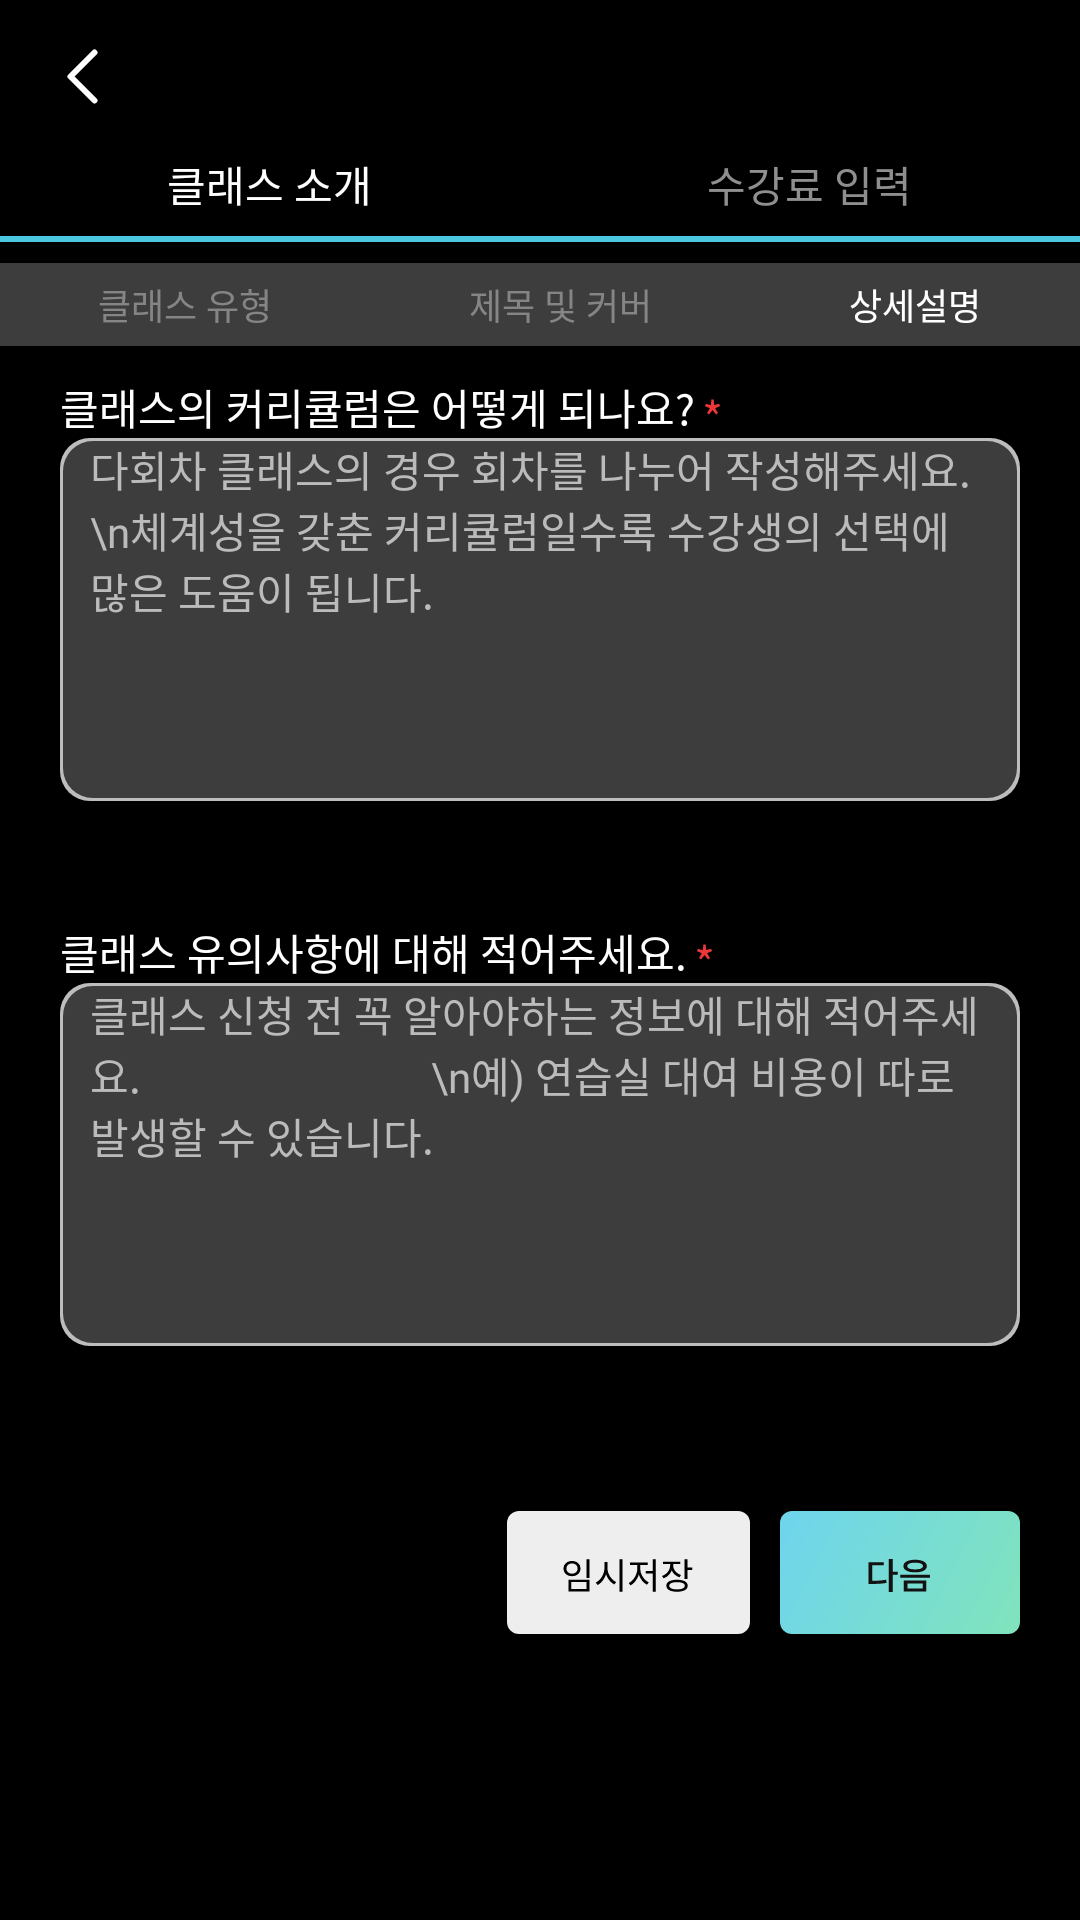

Write the Android layout XML for this screen, with the resource values it uses.
<!-- AndroidManifest.xml: application theme Theme.Moovit_Dancer -->
<!-- res/layout/activity_open4.xml -->
<?xml version="1.0" encoding="utf-8"?>
<LinearLayout xmlns:android="http://schemas.android.com/apk/res/android"
    xmlns:app="http://schemas.android.com/apk/res-auto"
    xmlns:tools="http://schemas.android.com/tools"
    android:layout_width="match_parent"
    android:layout_height="match_parent"
    android:background="@color/black"
    android:orientation="vertical"
    tools:context=".open.Open_1">

    <ScrollView
        android:layout_width="match_parent"
        android:layout_height="match_parent">

        <LinearLayout
            android:layout_width="match_parent"
            android:layout_height="wrap_content"
            android:orientation="vertical">

            <LinearLayout
                android:layout_width="match_parent"
                android:layout_height="match_parent"
                android:layout_weight="1"
                android:orientation="horizontal">

                <ImageButton
                    android:id="@+id/backkey"
                    android:layout_width="wrap_content"
                    android:layout_height="wrap_content"
                    android:backgroundTint="@color/black"
                    app:srcCompat="@drawable/back_key"
                    tools:ignore="SpeakableTextPresentCheck" />

                <View
                    android:layout_width="0dp"
                    android:layout_height="0dp"
                    android:layout_weight="1" />


            </LinearLayout>

            <TableLayout
                android:layout_width="match_parent"
                android:layout_height="wrap_content"
                android:layout_weight="1"
                android:stretchColumns="*">

                <TableRow>

                    <TextView
                        android:layout_width="match_parent"
                        android:layout_height="wrap_content"
                        android:layout_gravity="center"
                        android:fontFamily="@font/notosanskr_bold"
                        android:text="클래스 소개"
                        android:textSize="14dp" />

                    <TextView
                        android:layout_width="match_parent"
                        android:layout_height="wrap_content"
                        android:layout_gravity="center"
                        android:fontFamily="@font/notosanskr_bold"
                        android:text="수강료 입력"
                        android:textColor="#8F8F8F"
                        android:textSize="14dp" />
                </TableRow>
            </TableLayout>

            <ProgressBar
                style="@style/Widget.AppCompat.ProgressBar.Horizontal"
                android:layout_width="match_parent"
                android:layout_height="match_parent"
                android:progress="100"
                android:scaleY="0.5" />

            <TableLayout
                android:layout_width="match_parent"
                android:layout_height="wrap_content"
                android:layout_weight="1"
                android:background="#3D3D3D"
                android:stretchColumns="*">

                <TableRow
                    android:background="#3D3D3D"
                    android:paddingVertical="5dp">

                    <TextView
                        android:layout_width="match_parent"
                        android:layout_height="wrap_content"
                        android:layout_gravity="center"
                        android:background="#3D3D3D"
                        android:fontFamily="@font/notosanskr_medium"
                        android:text="클래스 유형"
                        android:textColor="#858585"
                        android:textSize="12dp" />

                    <TextView
                        android:layout_width="match_parent"
                        android:layout_height="wrap_content"
                        android:layout_gravity="center"
                        android:background="#3D3D3D"
                        android:fontFamily="@font/notosanskr_medium"
                        android:text="제목 및 커버"
                        android:textColor="#858585"
                        android:textSize="12dp" />

                    <TextView
                        android:layout_width="match_parent"
                        android:layout_height="wrap_content"
                        android:layout_gravity="center"
                        android:background="#3D3D3D"
                        android:fontFamily="@font/notosanskr_medium"
                        android:text="상세설명"
                        android:textSize="12dp" />
                </TableRow>
            </TableLayout>


            <LinearLayout
                android:layout_width="match_parent"
                android:layout_height="match_parent"
                android:layout_marginTop="10dp"
                android:orientation="vertical">

                <LinearLayout
                    android:layout_width="match_parent"
                    android:layout_height="wrap_content"
                    android:layout_marginHorizontal="20dp">

                    <LinearLayout
                        android:layout_width="match_parent"
                        android:layout_height="match_parent"
                        android:layout_weight="1"
                        android:orientation="vertical">

                        <TextView
                            android:layout_width="wrap_content"
                            android:layout_height="wrap_content"
                            android:drawableRight="@drawable/redstar"
                            android:fontFamily="@font/notosanskr_regular"
                            android:text="클래스의 커리큘럼은 어떻게 되나요? " />

                        <FrameLayout
                            android:layout_width="match_parent"
                            android:layout_height="wrap_content">

                            <EditText
                                android:id="@+id/edtxt_curri"
                                android:layout_width="match_parent"
                                android:layout_height="121dp"
                                android:background="@drawable/et_board"
                                android:fontFamily="@font/notosanskr_regular"
                                android:gravity="top"
                                android:hint="다회차 클래스의 경우 회차를 나누어 작성해주세요.
                            \n체계성을 갖춘 커리큘럼일수록 수강생의 선택에 많은 도움이 됩니다. "
                                android:maxLength="200"
                                android:paddingHorizontal="10dp"
                                android:textColor="#BBBBBB"
                                android:textColorHint="#BBBBBB"
                                android:textSize="14dp" />

                            <TextView
                                android:id="@+id/charCountTextView"
                                android:layout_width="match_parent"
                                android:layout_height="wrap_content"
                                android:layout_gravity="bottom"
                                android:fontFamily="@font/notosanskr_regular"
                                android:gravity="right"
                                android:paddingHorizontal="10dp"
                                android:text=""
                                android:textColor="#BBBBBB"
                                android:textSize="12dp" />
                        </FrameLayout>

                        <TextView
                            android:layout_width="wrap_content"
                            android:layout_height="wrap_content"
                            android:layout_marginTop="40dp"
                            android:drawableRight="@drawable/redstar"
                            android:fontFamily="@font/notosanskr_regular"
                            android:text="클래스 유의사항에 대해 적어주세요. " />

                        <FrameLayout
                            android:layout_width="match_parent"
                            android:layout_height="wrap_content">

                            <EditText
                                android:id="@+id/edtxt_caution"
                                android:layout_width="match_parent"
                                android:layout_height="121dp"
                                android:background="@drawable/et_board"
                                android:fontFamily="@font/notosanskr_regular"
                                android:gravity="top"
                                android:hint="클래스 신청 전 꼭 알아야하는 정보에 대해 적어주세요.
                            \n예) 연습실 대여 비용이 따로 발생할 수 있습니다."
                                android:maxLength="200"
                                android:paddingHorizontal="10dp"
                                android:textColor="#BBBBBB"
                                android:textColorHint="#BBBBBB"
                                android:textSize="14dp" />

                            <TextView
                                android:id="@+id/charCountTextView2"
                                android:layout_width="match_parent"
                                android:layout_height="wrap_content"
                                android:layout_gravity="bottom"
                                android:fontFamily="@font/notosanskr_regular"
                                android:gravity="right"
                                android:paddingHorizontal="10dp"
                                android:text=""
                                android:textColor="#BBBBBB"
                                android:textSize="12dp" />
                        </FrameLayout>
                    </LinearLayout>
                </LinearLayout>

                <View
                    android:layout_width="match_parent"
                    android:layout_height="50dp"
                    android:layout_weight="1" />

                <LinearLayout
                    android:layout_width="match_parent"
                    android:layout_height="match_parent"
                    android:layout_gravity="bottom"
                    android:layout_marginBottom="20dp"
                    android:layout_weight="1"
                    android:orientation="horizontal">

                    <View
                        android:layout_width="0dp"
                        android:layout_height="0dp"
                        android:layout_weight="1" />

                    <ImageButton
                        android:layout_width="wrap_content"
                        android:layout_height="wrap_content"
                        android:layout_gravity="right"
                        android:backgroundTint="@color/black"
                        android:padding="5dp"
                        app:srcCompat="@drawable/tmpsave" />

                    <ImageButton
                        android:id="@+id/nextkey"
                        android:layout_width="wrap_content"
                        android:layout_height="wrap_content"
                        android:layout_gravity="right|bottom"
                        android:layout_marginRight="15dp"
                        android:backgroundTint="@color/black"
                        android:padding="5dp"
                        app:srcCompat="@drawable/next" />
                </LinearLayout>
            </LinearLayout>

        </LinearLayout>

    </ScrollView>

    <TableLayout
        android:layout_width="match_parent"
        android:layout_height="match_parent">

    </TableLayout>

</LinearLayout>
<!-- resources referenced by this layout -->
<resources>
  <color name="black">#000000</color>
  <!-- drawable back_key (drawable) -->
  <vector xmlns:android="http://schemas.android.com/apk/res/android"
      android:width="31dp"
      android:height="31dp"
      android:viewportWidth="31"
      android:viewportHeight="31">
    <path
        android:pathData="M19.5,23.5L11.5,15.5L19.5,7.5"
        android:strokeLineJoin="round"
        android:strokeWidth="2"
        android:fillColor="#00000000"
        android:strokeColor="#ffffff"
        android:strokeLineCap="round"/>
  </vector>
  <!-- drawable et_board (drawable) -->
  <?xml version="1.0" encoding="utf-8"?>
  <layer-list xmlns:android="http://schemas.android.com/apk/res/android">
  
      <item>
          <shape android:shape="rectangle">
              <solid android:color="#BDBDBD" />
              <corners android:radius="10dp"/>
          </shape>
  
      </item>
  
      <item android:top = "1dp"
          android:right= "1dp"
          android:left="1dp"
          android:bottom="1dp">
  
          <shape android:shape="rectangle">
              <corners android:radius="10dp"/>
              <solid android:color="#3D3D3D" />
          </shape>
  
      </item>
  
  </layer-list>
  <!-- drawable redstar (drawable) -->
  <vector xmlns:android="http://schemas.android.com/apk/res/android"
      android:width="5dp"
      android:height="6dp"
      android:viewportWidth="5"
      android:viewportHeight="6">
    <path
        android:pathData="M1.6172,3.4077L0.6825,5.0077L1.3353,5.5L2.5075,4.0385L3.6796,5.5L4.3324,5.0077L3.3828,3.4077L5,2.7154L4.7478,1.9308L3.0564,2.3461L2.908,0.5H2.1069L1.9585,2.3615L0.2671,1.9308L0,2.7154L1.6172,3.4077Z"
        android:fillColor="#EB3737"/>
  </vector>
  <style name="Theme.Moovit_Dancer" parent="Theme.MaterialComponents.DayNight.DarkActionBar">
  
          <item name="android:windowFullscreen">true</item>
          <item name="windowNoTitle">true</item>
         
          <item name="android:textColor">@color/white</item>
          
          <item name="colorPrimary">#6FD5EB</item>
          <item name="colorPrimaryVariant">@color/purple_700</item>
          <item name="colorOnPrimary">@color/white</item>
          
          <item name="colorSecondary">#4DC6E0</item>
          <item name="colorSecondaryVariant">@color/teal_700</item>
          <item name="colorOnSecondary">@color/black</item>
          
          <item name="android:statusBarColor">?attr/colorPrimaryVariant</item>
          
      </style>
  <color name="white">#FFFFFF</color>
  <color name="purple_700">#3700B3</color>
  <color name="teal_700">#018786</color>
</resources>
